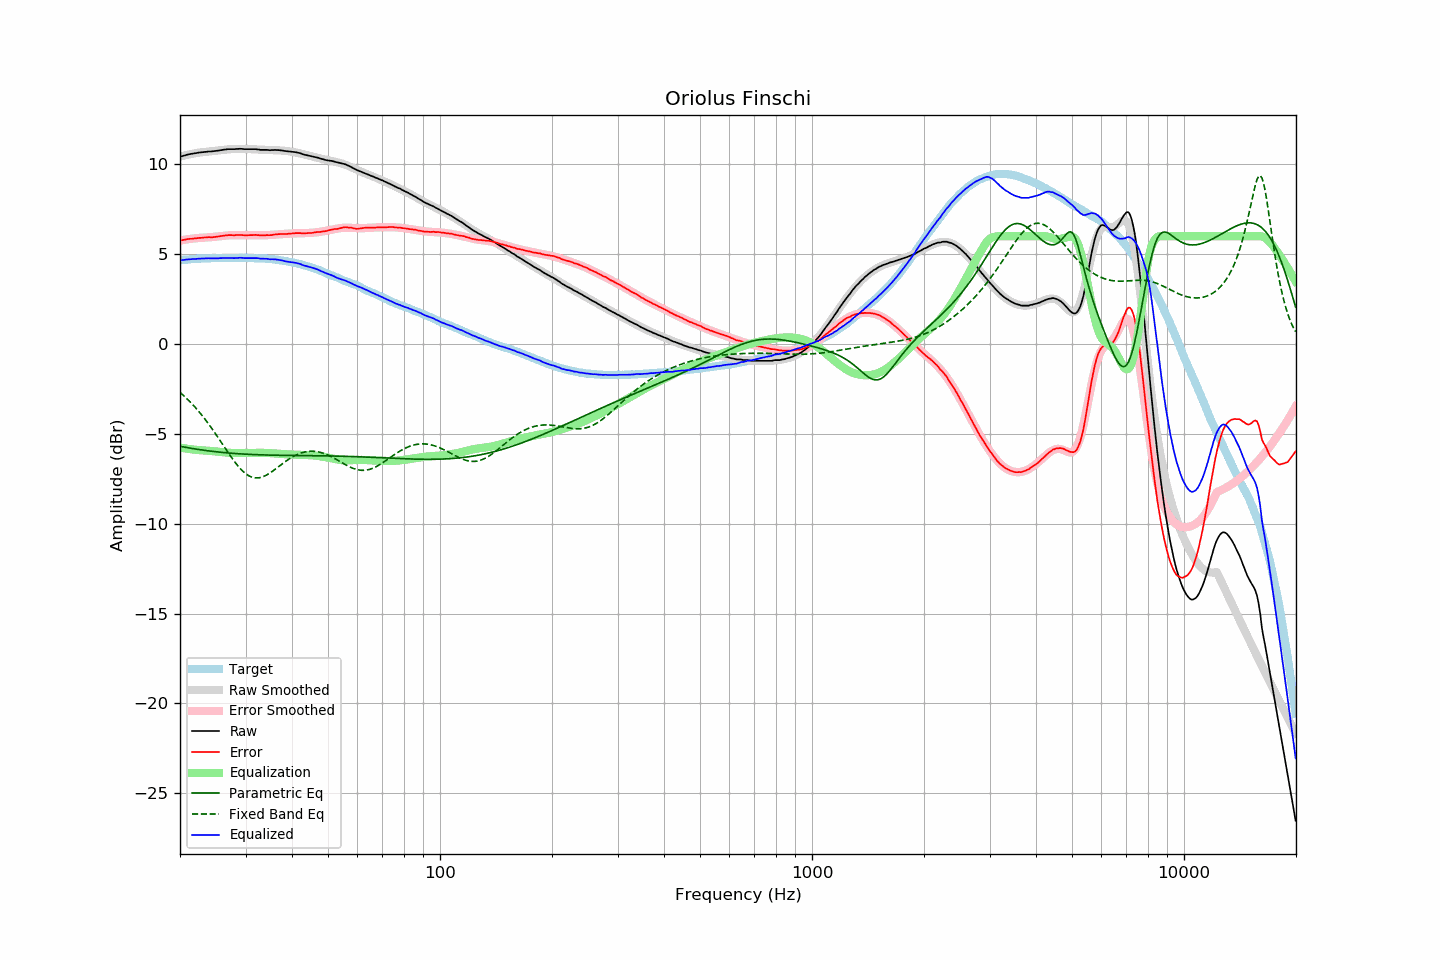

The table this chart was drawn from, first rows:
frequency, raw, error, smoothed, error_smoothed, equalization, parametric_eq, fixed_band_eq, equalized_raw, equalized_smoothed, target
20.00, 10.43, 5.76, 10.43, 5.77, -5.77, -5.69, -2.69, 4.66, 4.66, 4.66
20.20, 10.45, 5.77, 10.45, 5.78, -5.78, -5.71, -2.77, 4.67, 4.67, 4.67
20.40, 10.48, 5.79, 10.48, 5.80, -5.80, -5.72, -2.85, 4.68, 4.68, 4.68
20.61, 10.50, 5.80, 10.50, 5.81, -5.81, -5.74, -2.93, 4.69, 4.69, 4.69
20.81, 10.53, 5.83, 10.52, 5.82, -5.82, -5.76, -3.02, 4.70, 4.70, 4.69
21.02, 10.55, 5.84, 10.54, 5.83, -5.83, -5.77, -3.10, 4.71, 4.71, 4.70
21.23, 10.57, 5.86, 10.56, 5.85, -5.85, -5.79, -3.19, 4.72, 4.71, 4.71
21.44, 10.59, 5.86, 10.58, 5.86, -5.86, -5.80, -3.28, 4.73, 4.72, 4.73
21.66, 10.60, 5.87, 10.60, 5.87, -5.87, -5.82, -3.38, 4.73, 4.73, 4.73
21.87, 10.62, 5.88, 10.61, 5.88, -5.88, -5.83, -3.48, 4.74, 4.73, 4.74
22.09, 10.63, 5.89, 10.63, 5.89, -5.89, -5.85, -3.58, 4.74, 4.74, 4.74
22.31, 10.65, 5.90, 10.64, 5.90, -5.90, -5.86, -3.68, 4.75, 4.74, 4.75
22.54, 10.66, 5.91, 10.66, 5.91, -5.91, -5.88, -3.78, 4.75, 4.75, 4.75
22.76, 10.67, 5.91, 10.67, 5.91, -5.91, -5.89, -3.89, 4.75, 4.75, 4.76
22.99, 10.68, 5.92, 10.68, 5.92, -5.92, -5.90, -4.00, 4.76, 4.76, 4.76
23.22, 10.69, 5.93, 10.68, 5.92, -5.92, -5.91, -4.12, 4.76, 4.76, 4.76
23.45, 10.70, 5.93, 10.69, 5.93, -5.93, -5.93, -4.23, 4.77, 4.77, 4.77
23.69, 10.71, 5.94, 10.70, 5.93, -5.93, -5.94, -4.35, 4.77, 4.77, 4.77
23.92, 10.72, 5.95, 10.71, 5.94, -5.94, -5.95, -4.47, 4.77, 4.77, 4.76
24.16, 10.72, 5.94, 10.72, 5.95, -5.95, -5.96, -4.60, 4.77, 4.77, 4.77
24.40, 10.73, 5.94, 10.73, 5.96, -5.96, -5.97, -4.72, 4.77, 4.78, 4.78
24.65, 10.74, 5.95, 10.74, 5.96, -5.96, -5.98, -4.85, 4.77, 4.78, 4.78
24.89, 10.75, 5.96, 10.75, 5.97, -5.97, -5.99, -4.98, 4.77, 4.78, 4.78
25.14, 10.76, 5.98, 10.77, 5.98, -5.98, -6.00, -5.11, 4.77, 4.78, 4.78
25.39, 10.77, 5.99, 10.78, 5.99, -5.99, -6.01, -5.25, 4.77, 4.78, 4.78
25.65, 10.79, 6.01, 10.79, 6.00, -6.00, -6.02, -5.38, 4.78, 4.78, 4.78
25.91, 10.80, 6.02, 10.80, 6.01, -6.01, -6.03, -5.51, 4.78, 4.78, 4.78
26.16, 10.82, 6.03, 10.81, 6.02, -6.02, -6.04, -5.65, 4.79, 4.78, 4.79
26.43, 10.83, 6.04, 10.82, 6.03, -6.03, -6.05, -5.78, 4.79, 4.78, 4.79
26.69, 10.84, 6.05, 10.83, 6.04, -6.04, -6.05, -5.92, 4.79, 4.79, 4.79
26.96, 10.85, 6.06, 10.84, 6.05, -6.05, -6.06, -6.05, 4.80, 4.79, 4.78
27.23, 10.85, 6.06, 10.84, 6.06, -6.06, -6.07, -6.18, 4.79, 4.79, 4.78
27.50, 10.85, 6.06, 10.85, 6.06, -6.06, -6.08, -6.31, 4.79, 4.79, 4.78
27.77, 10.85, 6.05, 10.85, 6.06, -6.06, -6.08, -6.43, 4.78, 4.79, 4.79
28.05, 10.85, 6.06, 10.86, 6.06, -6.06, -6.09, -6.55, 4.78, 4.79, 4.79
28.33, 10.86, 6.07, 10.86, 6.07, -6.07, -6.10, -6.67, 4.79, 4.79, 4.79
28.62, 10.86, 6.07, 10.86, 6.06, -6.06, -6.10, -6.78, 4.79, 4.79, 4.79
28.90, 10.87, 6.07, 10.86, 6.06, -6.06, -6.11, -6.88, 4.80, 4.79, 4.80
29.19, 10.87, 6.07, 10.86, 6.06, -6.06, -6.11, -6.98, 4.80, 4.79, 4.79
29.48, 10.86, 6.06, 10.86, 6.06, -6.06, -6.12, -7.07, 4.79, 4.79, 4.79
29.78, 10.85, 6.05, 10.86, 6.06, -6.06, -6.13, -7.15, 4.78, 4.79, 4.79
30.08, 10.85, 6.05, 10.85, 6.06, -6.06, -6.13, -7.22, 4.78, 4.79, 4.80
30.38, 10.85, 6.06, 10.85, 6.06, -6.06, -6.14, -7.29, 4.78, 4.79, 4.79
30.68, 10.85, 6.06, 10.85, 6.06, -6.06, -6.14, -7.34, 4.79, 4.79, 4.79
30.99, 10.85, 6.06, 10.85, 6.06, -6.06, -6.14, -7.38, 4.79, 4.79, 4.79
31.30, 10.85, 6.06, 10.84, 6.06, -6.06, -6.15, -7.41, 4.79, 4.78, 4.78
31.61, 10.85, 6.06, 10.84, 6.06, -6.06, -6.15, -7.44, 4.79, 4.78, 4.78
31.93, 10.85, 6.08, 10.83, 6.06, -6.06, -6.16, -7.45, 4.79, 4.78, 4.77
32.24, 10.84, 6.06, 10.83, 6.05, -6.05, -6.16, -7.45, 4.78, 4.77, 4.78
32.57, 10.83, 6.06, 10.82, 6.05, -6.05, -6.16, -7.44, 4.77, 4.77, 4.76
32.89, 10.81, 6.04, 10.82, 6.05, -6.05, -6.17, -7.43, 4.75, 4.77, 4.76
33.22, 10.81, 6.05, 10.82, 6.05, -6.05, -6.17, -7.40, 4.75, 4.76, 4.76
33.55, 10.81, 6.05, 10.81, 6.06, -6.06, -6.17, -7.37, 4.75, 4.76, 4.76
33.89, 10.81, 6.05, 10.81, 6.06, -6.06, -6.17, -7.33, 4.75, 4.75, 4.76
34.23, 10.81, 6.06, 10.81, 6.06, -6.06, -6.18, -7.28, 4.74, 4.75, 4.74
34.57, 10.80, 6.06, 10.80, 6.07, -6.07, -6.18, -7.23, 4.73, 4.74, 4.74
34.92, 10.79, 6.06, 10.80, 6.07, -6.07, -6.18, -7.17, 4.72, 4.73, 4.73
35.27, 10.80, 6.06, 10.80, 6.08, -6.08, -6.18, -7.11, 4.72, 4.72, 4.73
35.62, 10.80, 6.09, 10.80, 6.08, -6.08, -6.19, -7.05, 4.71, 4.71, 4.71
35.97, 10.81, 6.10, 10.79, 6.09, -6.09, -6.19, -6.98, 4.72, 4.70, 4.71
... 635 more rows
